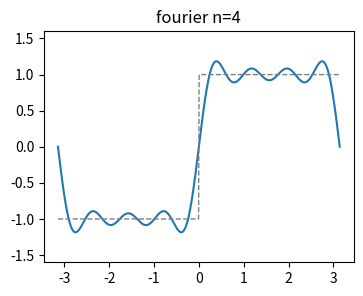

Write the Python code that produced this figure. (Note: this script raises an exception after producing the figure.)
import matplotlib
matplotlib.use("Agg")
import matplotlib.pyplot as plt
from matplotlib.animation import FuncAnimation
import numpy as np

fig, ax = plt.subplots(figsize=(4, 3), dpi=60)
x = np.linspace(-np.pi, np.pi, 500)
target = np.sign(np.sin(x))
line, = ax.plot(x, np.zeros_like(x), lw=1.5)
ref, = ax.plot(x, target, lw=1.0, ls="--", color="gray")
ax.set_ylim(-1.6, 1.6)
NT = 4


def partial(n_terms):
    y = np.zeros_like(x)
    for k in range(1, 2 * n_terms, 2):
        y += np.sin(k * x) / k
    return y * 4.0 / np.pi


def upd(i):
    n = min(i + 1, NT)
    line.set_ydata(partial(n))
    ax.set_title("fourier n=%d" % n)
    return line, ref


ani = FuncAnimation(fig, upd, frames=100, blit=False)
ani.save("out.mp4", writer="ffmpeg", fps=10)
